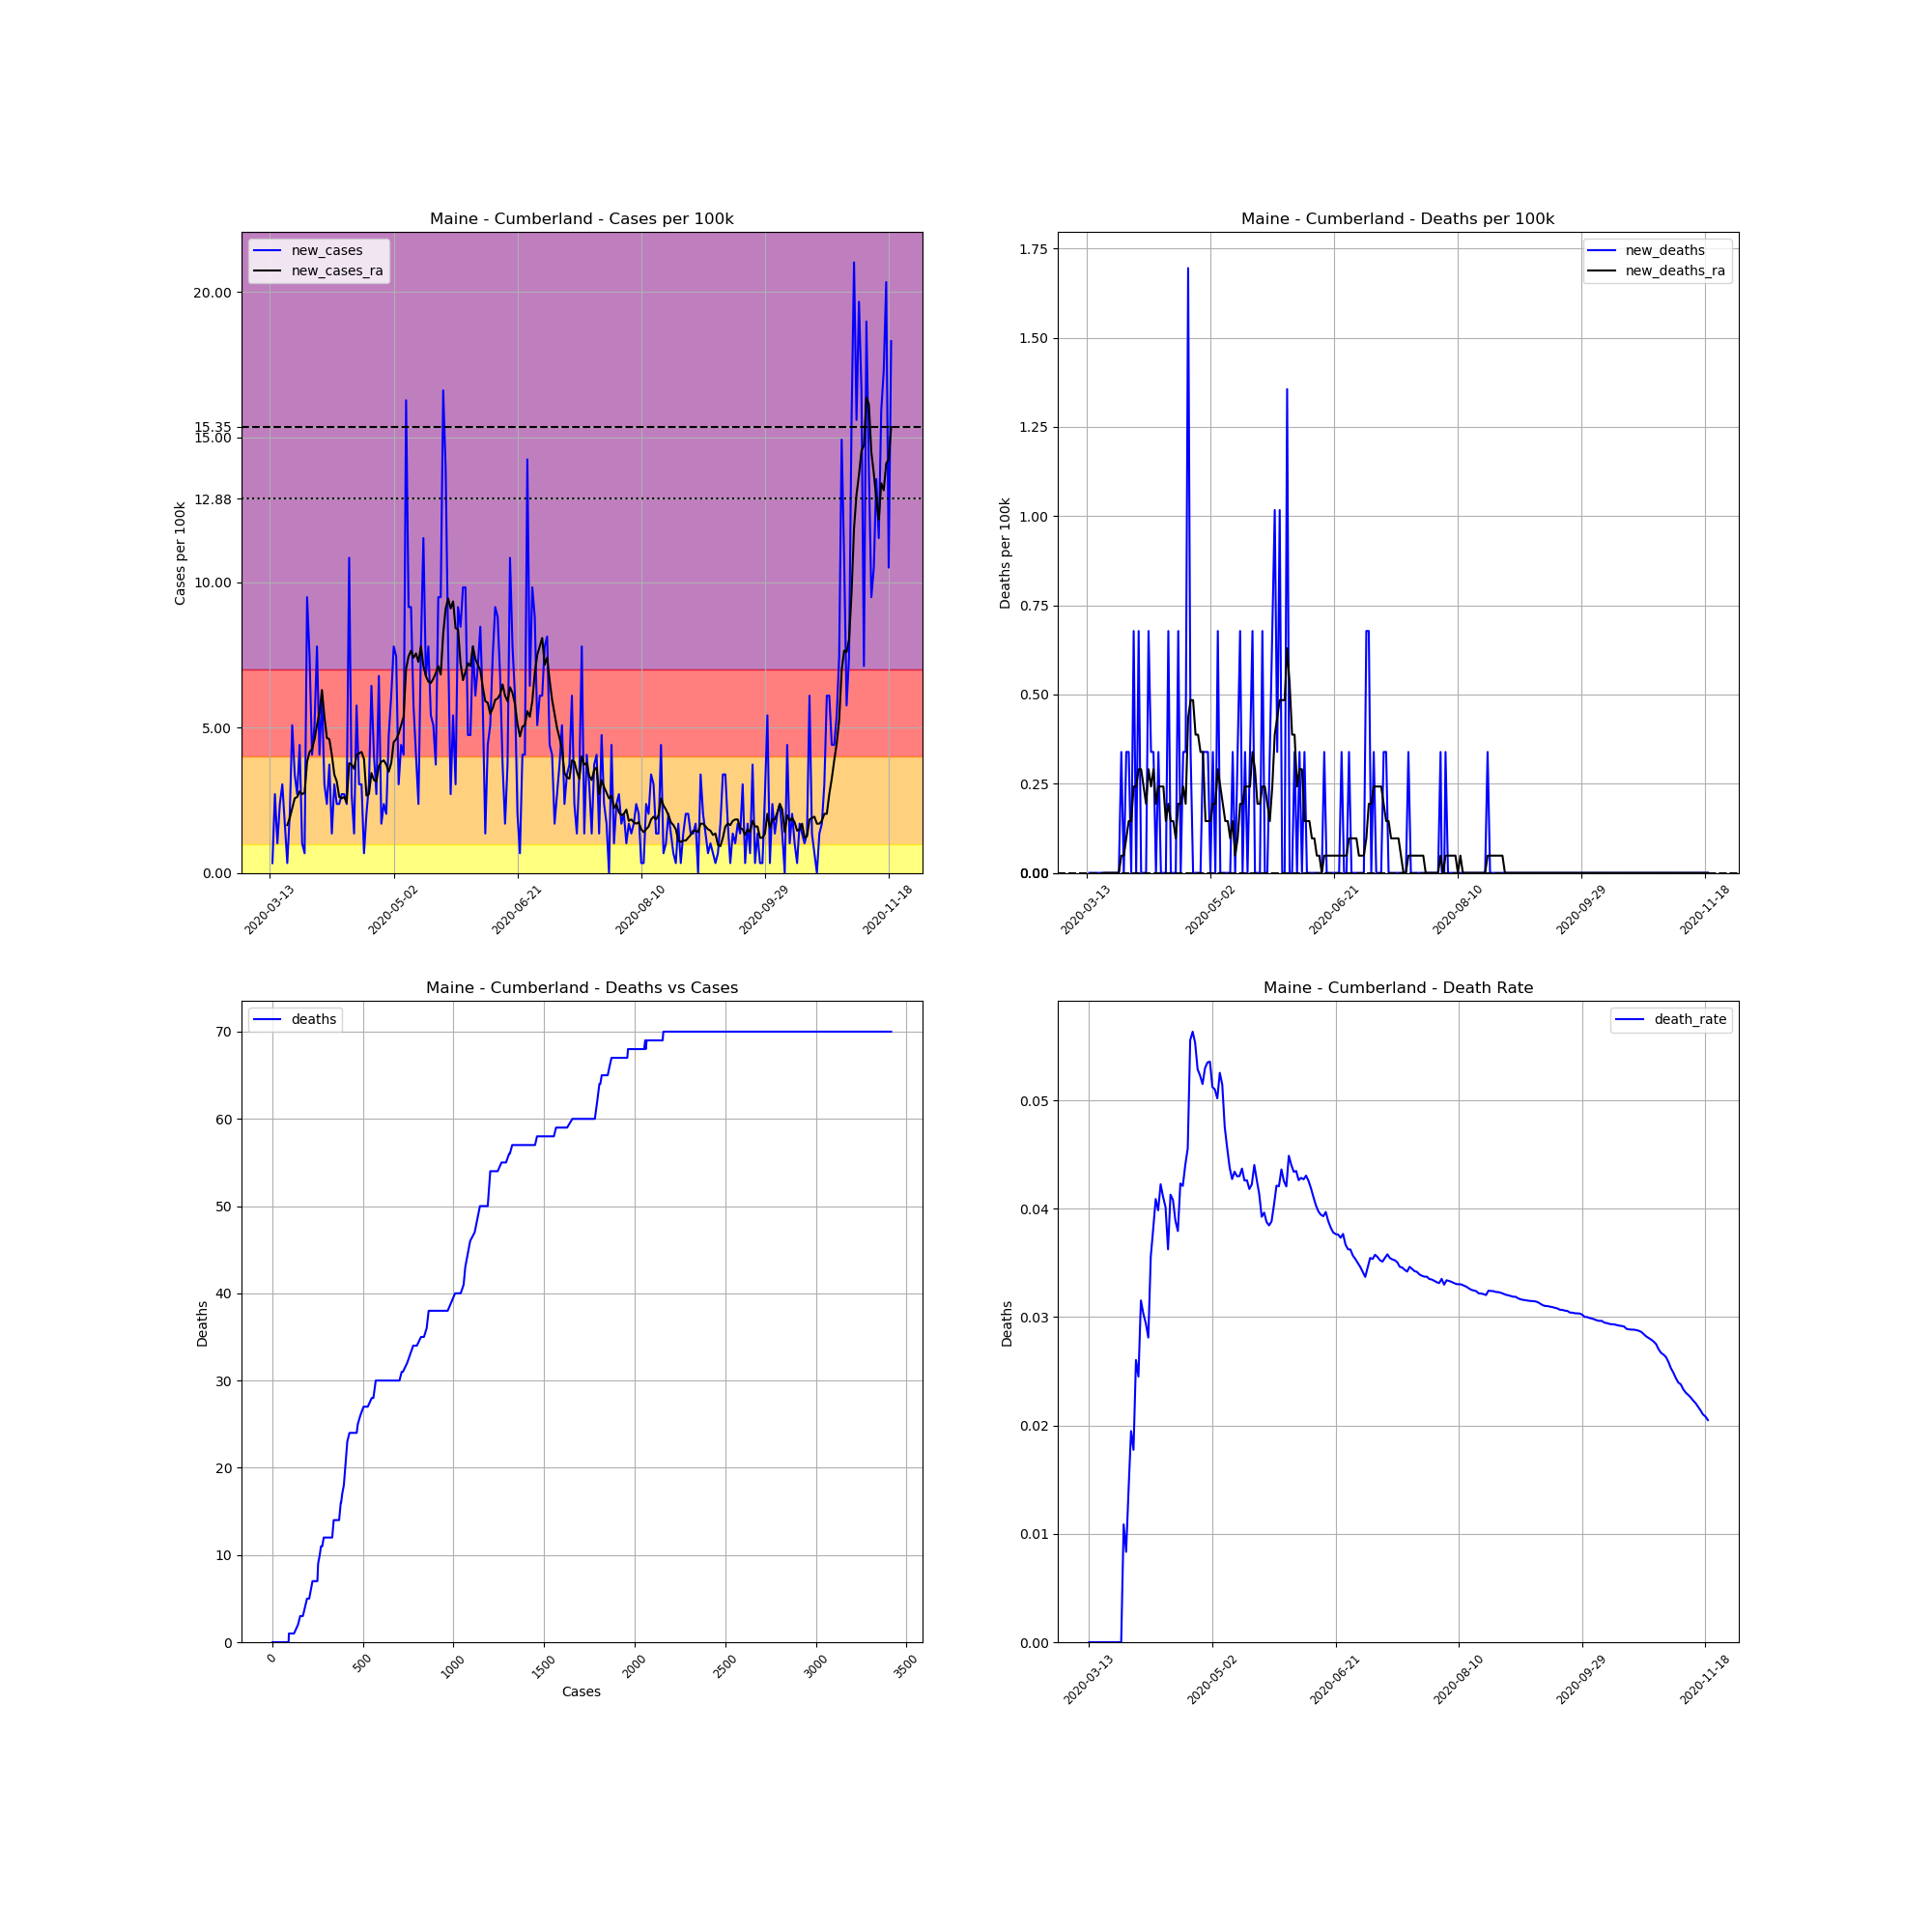

Values plotted in this chart, from the file beside it:
, date, county, state, fips, cases, deaths, COUNTY, STNAME, CTYNAME, POPESTIMATE2019, cases_per_100k, deaths_per_100k, death_rate, new_cases, new_deaths, new_cases_ra, new_deaths_ra
70137, 2020-03-13, Cumberland, Maine, 23005, 1, 0, 5, Maine, Cumberland, 295003, 0.339, 0.0, 0.0, , , , 
70138, 2020-03-14, Cumberland, Maine, 23005, 2, 0, 5, Maine, Cumberland, 295003, 0.678, 0.0, 0.0, 0.339, 0.0, , 
70139, 2020-03-15, Cumberland, Maine, 23005, 10, 0, 5, Maine, Cumberland, 295003, 3.39, 0.0, 0.0, 2.712, 0.0, , 
70140, 2020-03-16, Cumberland, Maine, 23005, 13, 0, 5, Maine, Cumberland, 295003, 4.407, 0.0, 0.0, 1.017, 0.0, , 
70141, 2020-03-17, Cumberland, Maine, 23005, 20, 0, 5, Maine, Cumberland, 295003, 6.78, 0.0, 0.0, 2.373, 0.0, , 
70142, 2020-03-18, Cumberland, Maine, 23005, 29, 0, 5, Maine, Cumberland, 295003, 9.83, 0.0, 0.0, 3.051, 0.0, , 
70143, 2020-03-19, Cumberland, Maine, 23005, 34, 0, 5, Maine, Cumberland, 295003, 11.53, 0.0, 0.0, 1.695, 0.0, , 
70144, 2020-03-20, Cumberland, Maine, 23005, 35, 0, 5, Maine, Cumberland, 295003, 11.86, 0.0, 0.0, 0.339, 0.0, 1.646, 0.0
70145, 2020-03-21, Cumberland, Maine, 23005, 41, 0, 5, Maine, Cumberland, 295003, 13.9, 0.0, 0.0, 2.034, 0.0, 1.889, 0.0
70146, 2020-03-22, Cumberland, Maine, 23005, 56, 0, 5, Maine, Cumberland, 295003, 18.98, 0.0, 0.0, 5.085, 0.0, 2.228, 0.0
70147, 2020-03-23, Cumberland, Maine, 23005, 66, 0, 5, Maine, Cumberland, 295003, 22.37, 0.0, 0.0, 3.39, 0.0, 2.567, 0.0
70148, 2020-03-24, Cumberland, Maine, 23005, 74, 0, 5, Maine, Cumberland, 295003, 25.08, 0.0, 0.0, 2.712, 0.0, 2.615, 0.0
70149, 2020-03-25, Cumberland, Maine, 23005, 87, 0, 5, Maine, Cumberland, 295003, 29.49, 0.0, 0.0, 4.407, 0.0, 2.809, 0.0
70150, 2020-03-26, Cumberland, Maine, 23005, 90, 0, 5, Maine, Cumberland, 295003, 30.51, 0.0, 0.0, 1.017, 0.0, 2.712, 0.0
70151, 2020-03-27, Cumberland, Maine, 23005, 92, 1, 5, Maine, Cumberland, 295003, 31.19, 0.339, 0.01087, 0.678, 0.339, 2.76, 0.04843
70152, 2020-03-28, Cumberland, Maine, 23005, 120, 1, 5, Maine, Cumberland, 295003, 40.68, 0.339, 0.008333, 9.491, 0.0, 3.826, 0.04843
70153, 2020-03-29, Cumberland, Maine, 23005, 142, 2, 5, Maine, Cumberland, 295003, 48.14, 0.678, 0.01408, 7.458, 0.339, 4.165, 0.09685
70154, 2020-03-30, Cumberland, Maine, 23005, 154, 3, 5, Maine, Cumberland, 295003, 52.2, 1.017, 0.01948, 4.068, 0.339, 4.261, 0.1453
70155, 2020-03-31, Cumberland, Maine, 23005, 169, 3, 5, Maine, Cumberland, 295003, 57.29, 1.017, 0.01775, 5.085, 0.0, 4.6, 0.1453
70156, 2020-04-01, Cumberland, Maine, 23005, 192, 5, 5, Maine, Cumberland, 295003, 65.08, 1.695, 0.02604, 7.797, 0.678, 5.085, 0.2421
70157, 2020-04-02, Cumberland, Maine, 23005, 204, 5, 5, Maine, Cumberland, 295003, 69.15, 1.695, 0.02451, 4.068, 0.0, 5.521, 0.2421
70158, 2020-04-03, Cumberland, Maine, 23005, 222, 7, 5, Maine, Cumberland, 295003, 75.25, 2.373, 0.03153, 6.102, 0.678, 6.295, 0.2906
70159, 2020-04-04, Cumberland, Maine, 23005, 231, 7, 5, Maine, Cumberland, 295003, 78.3, 2.373, 0.0303, 3.051, 0.0, 5.375, 0.2906
70160, 2020-04-05, Cumberland, Maine, 23005, 238, 7, 5, Maine, Cumberland, 295003, 80.68, 2.373, 0.02941, 2.373, 0.0, 4.649, 0.2421
70161, 2020-04-06, Cumberland, Maine, 23005, 249, 7, 5, Maine, Cumberland, 295003, 84.41, 2.373, 0.02811, 3.729, 0.0, 4.6, 0.1937
70162, 2020-04-07, Cumberland, Maine, 23005, 253, 9, 5, Maine, Cumberland, 295003, 85.76, 3.051, 0.03557, 1.356, 0.678, 4.068, 0.2906
70163, 2020-04-08, Cumberland, Maine, 23005, 262, 10, 5, Maine, Cumberland, 295003, 88.81, 3.39, 0.03817, 3.051, 0.339, 3.39, 0.2421
70164, 2020-04-09, Cumberland, Maine, 23005, 269, 11, 5, Maine, Cumberland, 295003, 91.19, 3.729, 0.04089, 2.373, 0.339, 3.148, 0.2906
70165, 2020-04-10, Cumberland, Maine, 23005, 276, 11, 5, Maine, Cumberland, 295003, 93.56, 3.729, 0.03986, 2.373, 0.0, 2.615, 0.1937
70166, 2020-04-11, Cumberland, Maine, 23005, 284, 12, 5, Maine, Cumberland, 295003, 96.27, 4.068, 0.04225, 2.712, 0.339, 2.567, 0.2421
70167, 2020-04-12, Cumberland, Maine, 23005, 292, 12, 5, Maine, Cumberland, 295003, 98.98, 4.068, 0.0411, 2.712, 0.0, 2.615, 0.2421
70168, 2020-04-13, Cumberland, Maine, 23005, 299, 12, 5, Maine, Cumberland, 295003, 101.4, 4.068, 0.04013, 2.373, 0.0, 2.421, 0.2421
70169, 2020-04-14, Cumberland, Maine, 23005, 331, 12, 5, Maine, Cumberland, 295003, 112.2, 4.068, 0.03625, 10.85, 0.0, 3.777, 0.1453
70170, 2020-04-15, Cumberland, Maine, 23005, 339, 14, 5, Maine, Cumberland, 295003, 114.9, 4.746, 0.0413, 2.712, 0.678, 3.729, 0.1937
70171, 2020-04-16, Cumberland, Maine, 23005, 343, 14, 5, Maine, Cumberland, 295003, 116.3, 4.746, 0.04082, 1.356, 0.0, 3.583, 0.1453
70172, 2020-04-17, Cumberland, Maine, 23005, 360, 14, 5, Maine, Cumberland, 295003, 122, 4.746, 0.03889, 5.763, 0.0, 4.068, 0.1453
70173, 2020-04-18, Cumberland, Maine, 23005, 369, 14, 5, Maine, Cumberland, 295003, 125.1, 4.746, 0.03794, 3.051, 0.0, 4.116, 0.09685
70174, 2020-04-19, Cumberland, Maine, 23005, 378, 16, 5, Maine, Cumberland, 295003, 128.1, 5.424, 0.04233, 3.051, 0.678, 4.165, 0.1937
70175, 2020-04-20, Cumberland, Maine, 23005, 380, 16, 5, Maine, Cumberland, 295003, 128.8, 5.424, 0.04211, 0.678, 0.0, 3.922, 0.1937
70176, 2020-04-21, Cumberland, Maine, 23005, 386, 17, 5, Maine, Cumberland, 295003, 130.8, 5.763, 0.04404, 2.034, 0.339, 2.663, 0.2421
70177, 2020-04-22, Cumberland, Maine, 23005, 395, 18, 5, Maine, Cumberland, 295003, 133.9, 6.102, 0.04557, 3.051, 0.339, 2.712, 0.1937
70178, 2020-04-23, Cumberland, Maine, 23005, 414, 23, 5, Maine, Cumberland, 295003, 140.3, 7.797, 0.05556, 6.441, 1.695, 3.438, 0.4358
70179, 2020-04-24, Cumberland, Maine, 23005, 426, 24, 5, Maine, Cumberland, 295003, 144.4, 8.136, 0.05634, 4.068, 0.339, 3.196, 0.4843
70180, 2020-04-25, Cumberland, Maine, 23005, 434, 24, 5, Maine, Cumberland, 295003, 147.1, 8.136, 0.0553, 2.712, 0.0, 3.148, 0.4843
70181, 2020-04-26, Cumberland, Maine, 23005, 454, 24, 5, Maine, Cumberland, 295003, 153.9, 8.136, 0.05286, 6.78, 0.0, 3.68, 0.3874
70182, 2020-04-27, Cumberland, Maine, 23005, 459, 24, 5, Maine, Cumberland, 295003, 155.6, 8.136, 0.05229, 1.695, 0.0, 3.826, 0.3874
70183, 2020-04-28, Cumberland, Maine, 23005, 466, 24, 5, Maine, Cumberland, 295003, 158, 8.136, 0.0515, 2.373, 0.0, 3.874, 0.339
70184, 2020-04-29, Cumberland, Maine, 23005, 472, 25, 5, Maine, Cumberland, 295003, 160, 8.474, 0.05297, 2.034, 0.339, 3.729, 0.339
70185, 2020-04-30, Cumberland, Maine, 23005, 486, 26, 5, Maine, Cumberland, 295003, 164.7, 8.813, 0.0535, 4.746, 0.339, 3.487, 0.1453
70186, 2020-05-01, Cumberland, Maine, 23005, 504, 27, 5, Maine, Cumberland, 295003, 170.8, 9.152, 0.05357, 6.102, 0.339, 3.777, 0.1453
70187, 2020-05-02, Cumberland, Maine, 23005, 527, 27, 5, Maine, Cumberland, 295003, 178.6, 9.152, 0.05123, 7.797, 0.0, 4.504, 0.1453
70188, 2020-05-03, Cumberland, Maine, 23005, 549, 28, 5, Maine, Cumberland, 295003, 186.1, 9.491, 0.051, 7.458, 0.339, 4.6, 0.1937
70189, 2020-05-04, Cumberland, Maine, 23005, 558, 28, 5, Maine, Cumberland, 295003, 189.2, 9.491, 0.05018, 3.051, 0.0, 4.794, 0.1937
70190, 2020-05-05, Cumberland, Maine, 23005, 571, 30, 5, Maine, Cumberland, 295003, 193.6, 10.17, 0.05254, 4.407, 0.678, 5.085, 0.2906
70191, 2020-05-06, Cumberland, Maine, 23005, 583, 30, 5, Maine, Cumberland, 295003, 197.6, 10.17, 0.05146, 4.068, 0.0, 5.375, 0.2421
70192, 2020-05-07, Cumberland, Maine, 23005, 631, 30, 5, Maine, Cumberland, 295003, 213.9, 10.17, 0.04754, 16.27, 0.0, 7.022, 0.1937
70193, 2020-05-08, Cumberland, Maine, 23005, 658, 30, 5, Maine, Cumberland, 295003, 223, 10.17, 0.04559, 9.152, 0.0, 7.458, 0.1453
70194, 2020-05-09, Cumberland, Maine, 23005, 685, 30, 5, Maine, Cumberland, 295003, 232.2, 10.17, 0.0438, 9.152, 0.0, 7.651, 0.1453
70195, 2020-05-10, Cumberland, Maine, 23005, 702, 30, 5, Maine, Cumberland, 295003, 238, 10.17, 0.04274, 5.763, 0.0, 7.409, 0.09685
70196, 2020-05-11, Cumberland, Maine, 23005, 714, 31, 5, Maine, Cumberland, 295003, 242, 10.51, 0.04342, 4.068, 0.339, 7.554, 0.1453
... 192 more rows
